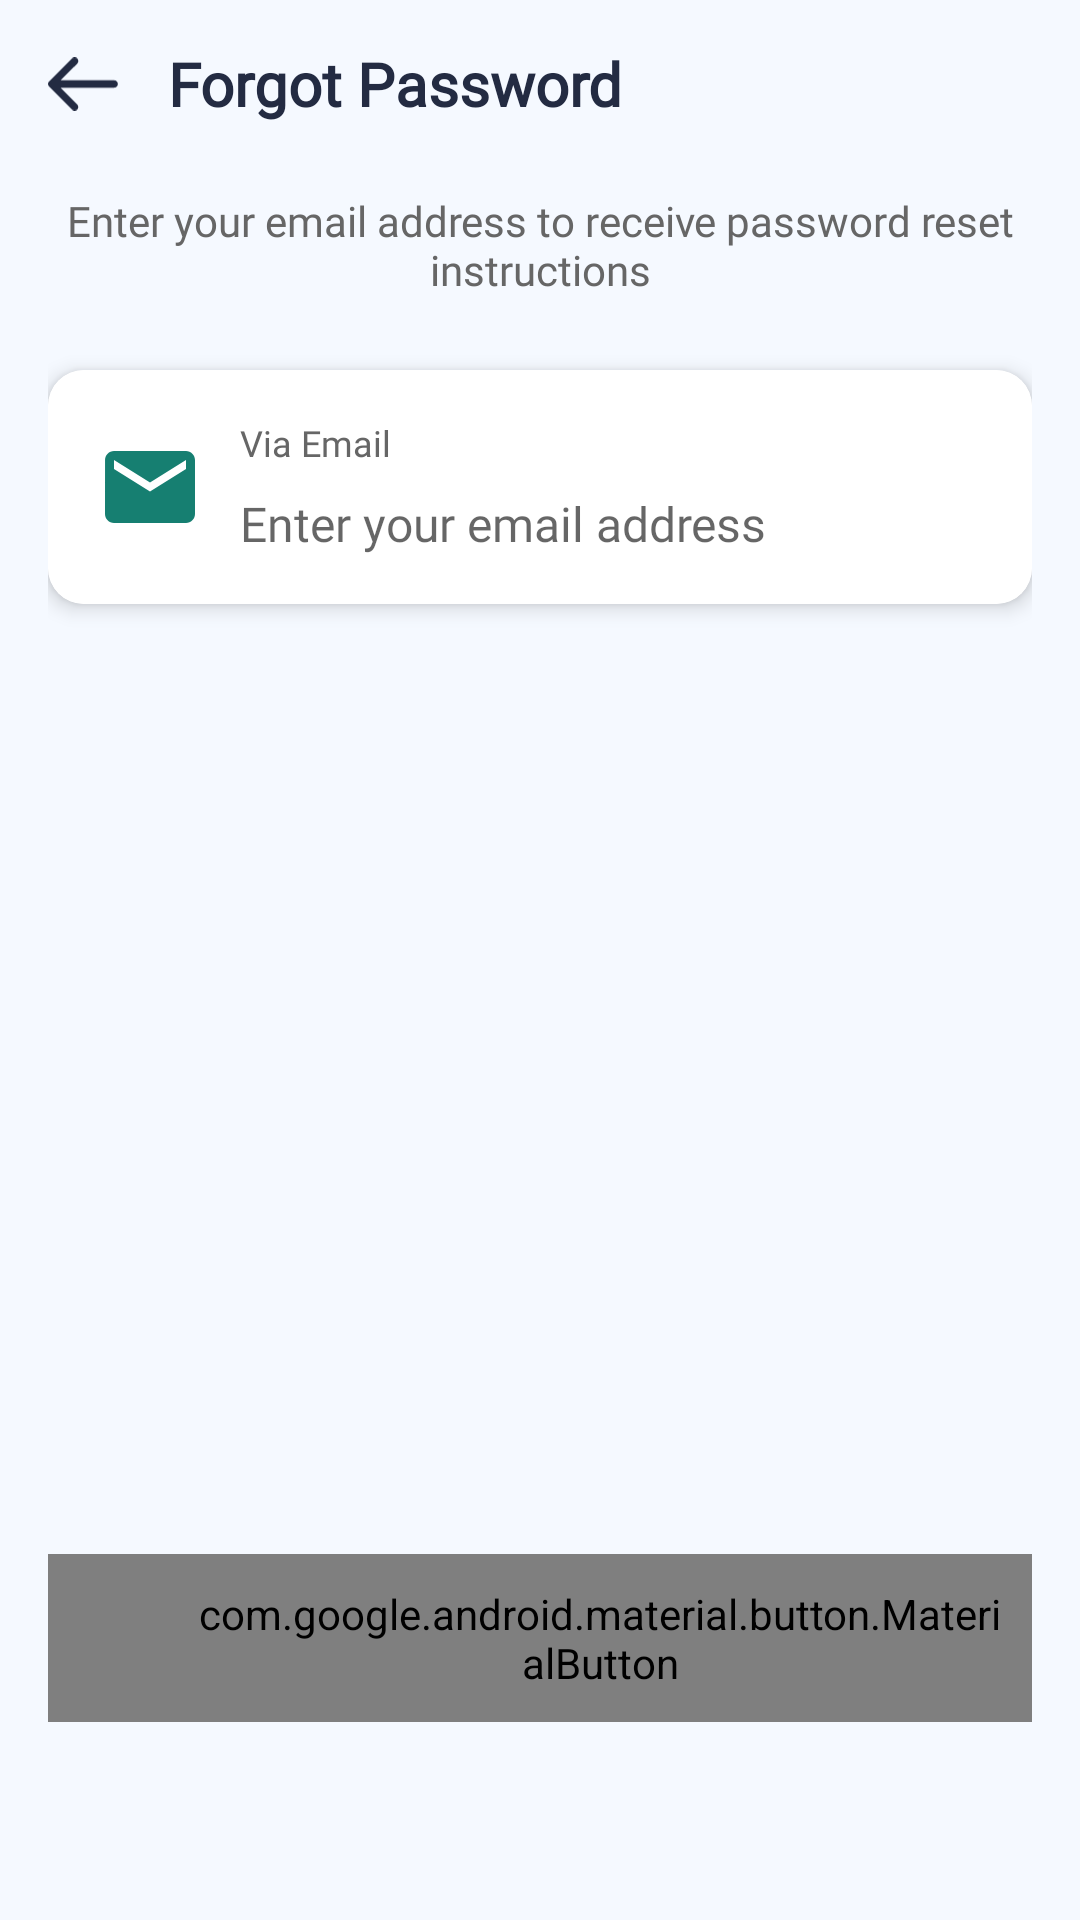

Write the Android layout XML for this screen, with the resource values it uses.
<!-- AndroidManifest.xml: application theme Theme.Zentry -->
<!-- res/layout/fragment_forgot_password_select_method.xml -->
<?xml version="1.0" encoding="utf-8"?>
<FrameLayout xmlns:android="http://schemas.android.com/apk/res/android"
    xmlns:app="http://schemas.android.com/apk/res-auto"
    android:id="@+id/flForgotPasswordRoot"
    android:layout_width="match_parent"
    android:layout_height="match_parent"
    android:background="#F5F9FF"
    android:fitsSystemWindows="true">

    
    <LinearLayout
        android:id="@+id/llForgotPasswordContent"
        android:layout_width="match_parent"
        android:layout_height="match_parent"
        android:background="@android:color/transparent"
        android:orientation="vertical"
        android:padding="16dp"
        android:paddingTop="?attr/actionBarSize">

        
        <TextView
            android:id="@+id/tvForgotPasswordSubtitle"
            android:fontFamily="@font/mulishbold"
            android:layout_width="match_parent"
            android:layout_height="wrap_content"
            android:layout_marginTop="48dp"
            android:gravity="center"
            android:text="Enter your email address to receive password reset instructions"
            android:textColor="#666666"
            android:textSize="14sp" />

        
        <com.google.android.material.card.MaterialCardView
            android:id="@+id/cardForgotPasswordEmailInput"
            android:layout_width="match_parent"
            android:layout_height="wrap_content"
            android:layout_marginTop="24dp"
            app:cardCornerRadius="12dp"
            app:cardElevation="4dp">

            <LinearLayout
                android:id="@+id/llForgotPasswordEmailInput"
                android:background="#FFFFFF"
                android:layout_width="match_parent"
                android:layout_height="wrap_content"
                android:gravity="center_vertical"
                android:orientation="horizontal"
                android:padding="16dp">

                <ImageView
                    android:id="@+id/ivForgotPasswordMethodEmail"
                    android:layout_width="36dp"
                    android:layout_height="36dp"
                    android:src="@drawable/ic_email"
                    app:tint="#167F71" />

                <LinearLayout
                    android:id="@+id/llForgotPasswordEmailInputContainer"
                    android:layout_width="0dp"
                    android:layout_height="wrap_content"
                    android:layout_marginStart="12dp"
                    android:layout_weight="1"
                    android:orientation="vertical">

                    <TextView
                        android:id="@+id/tvForgotPasswordViaEmail"
                        android:fontFamily="@font/mulishbold"
                        android:layout_width="wrap_content"
                        android:layout_height="wrap_content"
                        android:text="Via Email"
                        android:textColor="#666666"
                        android:textSize="12sp"
                        android:layout_marginBottom="8dp" />

                    <com.google.android.material.textfield.TextInputEditText
                        android:id="@+id/etForgotPasswordEmail"
                        android:layout_width="match_parent"
                        android:layout_height="wrap_content"
                        android:hint="Enter your email address"
                        android:inputType="textEmailAddress"
                        android:textColor="#232B42"
                        android:textSize="16sp"
                        android:fontFamily="@font/mulishbold"
                        android:background="@android:color/transparent"
                        android:padding="0dp" />

                </LinearLayout>
            </LinearLayout>
        </com.google.android.material.card.MaterialCardView>

        
        <Space
            android:id="@+id/spForgotPasswordSpacer"
            android:layout_width="match_parent"
            android:layout_height="0dp"
            android:layout_weight="1" />

        
        <com.google.android.material.button.MaterialButton
            android:id="@+id/btnForgotPasswordContinue"
            android:paddingLeft="47dp"
            android:fontFamily="@font/jostsemibold"
            android:layout_width="match_parent"
            android:layout_height="56dp"
            android:layout_marginBottom="50dp"
            android:paddingEnd="7dp"
            android:text="Continue"
            android:textAllCaps="false"
            android:textColor="#FFFFFF"
            android:textSize="18sp"
            app:backgroundTint="#156CF7"
            app:cornerRadius="28dp"
            app:icon="@drawable/ic_arrow_right"
            app:iconGravity="end"
            app:iconPadding="8dp"
            app:iconSize="40dp"
            app:iconTint="@null" />

    </LinearLayout>

    
    <LinearLayout
        android:id="@+id/llForgotPasswordToolbar"
        android:layout_width="match_parent"
        android:layout_height="?attr/actionBarSize"
        android:background="@android:color/transparent"
        android:elevation="4dp"
        android:gravity="center_vertical"
        android:orientation="horizontal"
        android:paddingStart="16dp"
        android:paddingEnd="16dp">

        <ImageView
            android:id="@+id/ivForgotPasswordBack"
            android:layout_width="24dp"
            android:layout_height="24dp"
            android:contentDescription="Back"
            android:src="@drawable/ic_arrow_back"
            app:tint="#232B42" />

        <TextView
            android:id="@+id/tvForgotPasswordTitle"
            android:fontFamily="@font/jostsemibold"
            android:layout_width="wrap_content"
            android:layout_height="wrap_content"
            android:layout_marginStart="16dp"
            android:text="Forgot Password"
            android:textColor="#232B42"
            android:textSize="20sp"
            android:textStyle="bold" />
    </LinearLayout>

</FrameLayout>
<!-- resources referenced by this layout -->
<resources>
  <!-- drawable ic_arrow_back (drawable) -->
  <vector xmlns:android="http://schemas.android.com/apk/res/android"
      android:width="27dp"
      android:height="20dp"
      android:viewportWidth="27"
      android:viewportHeight="20">
    <path
        android:pathData="M26.207,10C26.207,10.758 25.586,11.379 24.828,11.379H4.69L10.931,17.655C11.483,18.207 11.483,19.069 10.931,19.62C10.689,19.863 10.345,20 9.965,20C9.62,20 9.241,19.863 9,19.587L0.413,10.966C-0.138,10.413 -0.138,9.551 0.413,9.034L9,0.413C9.551,-0.138 10.413,-0.138 10.966,0.413C11.516,0.965 11.516,1.828 10.966,2.378L4.69,8.62H24.828C25.586,8.62 26.207,9.241 26.207,10Z"
        android:fillColor="#202244"
        android:fillType="evenOdd"/>
  </vector>
  <!-- drawable ic_arrow_right (drawable) -->
  <vector xmlns:android="http://schemas.android.com/apk/res/android"
      android:width="48dp"
      android:height="48dp"
      android:viewportWidth="48"
      android:viewportHeight="48">
    <path
        android:pathData="M24,24m-24,0a24,24 0,1 1,48 0a24,24 0,1 1,-48 0"
        android:fillColor="#ffffff"/>
    <path
        android:pathData="M14.249,25.867H30.038L24.675,31.17C24.202,31.653 24.212,32.425 24.69,32.902C25.172,33.375 25.953,33.385 26.442,32.917L33.937,25.505C34.172,25.274 34.303,24.96 34.303,24.636V24.631C34.303,24.472 34.27,24.308 34.206,24.158C34.142,24.009 34.05,23.874 33.937,23.758L26.442,16.346C25.948,15.877 25.172,15.887 24.69,16.361C24.207,16.837 24.202,17.61 24.675,18.093L30.038,23.396H14.249C13.561,23.396 13,23.951 13,24.631C13,25.312 13.561,25.867 14.249,25.867Z"
        android:fillColor="#0961F5"
        android:fillType="evenOdd"/>
  </vector>
  <!-- drawable ic_email (drawable) -->
  <vector xmlns:android="http://schemas.android.com/apk/res/android"
      android:width="24dp"
      android:height="24dp"
      android:viewportWidth="24"
      android:viewportHeight="24">
      <path
          android:fillColor="@color/icon_color"
          android:pathData="M20,4L4,4c-1.1,0 -1.99,0.9 -1.99,2L2,18c0,1.1 0.9,2 2,2h16c1.1,0 2,-0.9 2,-2L22,6c0,-1.1 -0.9,-2 -2,-2zM20,8l-8,5 -8,-5L4,6l8,5 8,-5v2z"/>
  </vector>
  <style name="Theme.Zentry" parent="Theme.AppCompat.Light.DarkActionBar">
          
          <item name="colorPrimary">@color/purple_500</item>
          <item name="colorPrimaryVariant">@color/purple_700</item>
          <item name="colorOnPrimary">@color/white</item>
          
          <item name="colorSecondary">@color/teal_200</item>
          <item name="colorSecondaryVariant">@color/teal_700</item>
          <item name="colorOnSecondary">@color/black</item>
      </style>
  <color name="icon_color">#9E9E9E</color>
  <color name="purple_500">#FF6200EE</color>
  <color name="purple_700">#FF3700B3</color>
  <color name="white">#FFFFFFFF</color>
  <color name="teal_200">#FF03DAC5</color>
  <color name="teal_700">#FF018786</color>
  <color name="black">#FF000000</color>
</resources>
